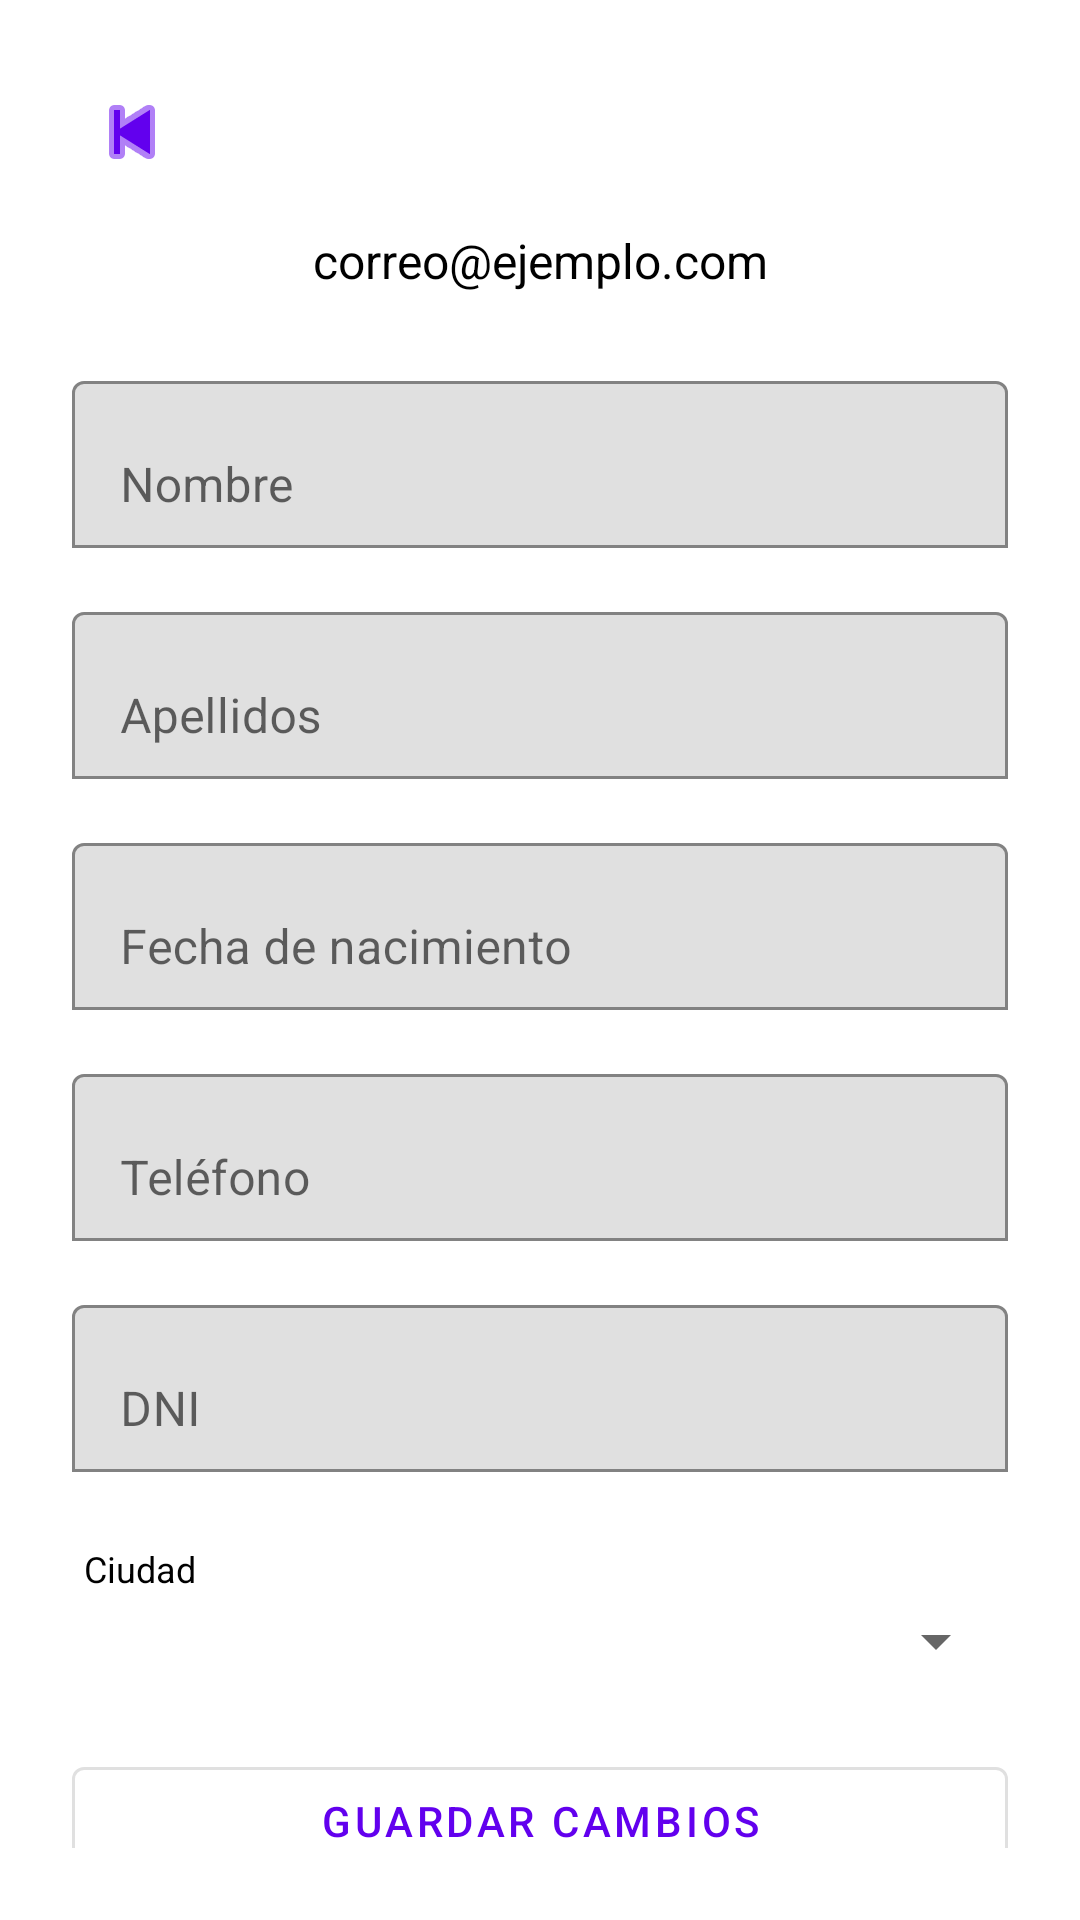

Layout XML and referenced resources for this Android screen:
<!-- AndroidManifest.xml: application theme Theme.GymApp -->
<!-- res/layout/activity_usuario.xml -->
<?xml version="1.0" encoding="utf-8"?>
<androidx.core.widget.NestedScrollView
    xmlns:android="http://schemas.android.com/apk/res/android"
    xmlns:app="http://schemas.android.com/apk/res-auto"
    android:layout_width="match_parent"
    android:layout_height="match_parent"
    android:padding="24dp"
    android:background="?android:colorBackground">

    <LinearLayout
        android:layout_width="match_parent"
        android:layout_height="wrap_content"
        android:orientation="vertical"
        android:gravity="center_horizontal">

        
        <ImageButton
            android:id="@+id/btnVolver"
            android:layout_width="40dp"
            android:layout_height="40dp"
            android:layout_gravity="start"
            android:background="?attr/selectableItemBackgroundBorderless"
            android:src="@android:drawable/ic_media_previous"
            app:tint="?attr/colorPrimary"
            android:contentDescription="@string/desc_volver"/>

        
        <TextView
            android:id="@+id/tvCorreo"
            android:layout_width="match_parent"
            android:layout_height="wrap_content"
            android:text="@string/correo_ejemplo"
            android:textSize="16sp"
            android:textColor="?android:textColorPrimary"
            android:gravity="center_horizontal"
            android:layout_marginBottom="24dp"
            android:layout_marginTop="12dp"/>

        
        <com.google.android.material.textfield.TextInputLayout
            android:layout_width="match_parent"
            android:layout_height="wrap_content"
            android:hint="@string/hint_nombre"
            app:boxBackgroundMode="outline"
            app:boxStrokeColor="?attr/colorPrimary"
            android:layout_marginBottom="16dp">

            <com.google.android.material.textfield.TextInputEditText
                android:id="@+id/etNombre"
                android:layout_width="match_parent"
                android:layout_height="wrap_content"
                android:inputType="textCapWords|textPersonName|textMultiLine"
                android:digits="abcdefghijklmnopqrstuvwxyzABCDEFGHIJKLMNOPQRSTUVWXYZáéíóúÁÉÍÓÚñÑ "
                android:importantForAutofill="no"/>
        </com.google.android.material.textfield.TextInputLayout>

        
        <com.google.android.material.textfield.TextInputLayout
            android:layout_width="match_parent"
            android:layout_height="wrap_content"
            android:hint="@string/hint_apellidos"
            app:boxBackgroundMode="outline"
            app:boxStrokeColor="?attr/colorPrimary"
            android:layout_marginBottom="16dp">

            <com.google.android.material.textfield.TextInputEditText
                android:id="@+id/etApellidos"
                android:layout_width="match_parent"
                android:layout_height="wrap_content"
                android:inputType="textCapWords|textPersonName|textMultiLine"
                android:digits="abcdefghijklmnopqrstuvwxyzABCDEFGHIJKLMNOPQRSTUVWXYZáéíóúÁÉÍÓÚñÑ "
                android:importantForAutofill="no"/>
        </com.google.android.material.textfield.TextInputLayout>

        
        <com.google.android.material.textfield.TextInputLayout
            android:layout_width="match_parent"
            android:layout_height="wrap_content"
            android:hint="@string/hint_fecha_nacimiento"
            app:boxBackgroundMode="outline"
            app:boxStrokeColor="?attr/colorPrimary"
            android:layout_marginBottom="16dp">

            <com.google.android.material.textfield.TextInputEditText
                android:id="@+id/etFechaNacimiento"
                android:layout_width="match_parent"
                android:layout_height="wrap_content"
                android:inputType="date"
                android:importantForAutofill="no"/>
        </com.google.android.material.textfield.TextInputLayout>

        
        <com.google.android.material.textfield.TextInputLayout
            android:layout_width="match_parent"
            android:layout_height="wrap_content"
            android:hint="@string/hint_telefono"
            app:boxBackgroundMode="outline"
            app:boxStrokeColor="?attr/colorPrimary"
            android:layout_marginBottom="16dp">

            <com.google.android.material.textfield.TextInputEditText
                android:id="@+id/etTelefono"
                android:layout_width="match_parent"
                android:layout_height="wrap_content"
                android:inputType="phone"
                android:digits="0123456789"
                android:importantForAutofill="no"/>
        </com.google.android.material.textfield.TextInputLayout>

        
        <com.google.android.material.textfield.TextInputLayout
            android:layout_width="match_parent"
            android:layout_height="wrap_content"
            android:hint="@string/hint_dni"
            app:boxBackgroundMode="outline"
            app:boxStrokeColor="?attr/colorPrimary"
            android:layout_marginBottom="24dp">

            <com.google.android.material.textfield.TextInputEditText
                android:id="@+id/etDNI"
                android:layout_width="match_parent"
                android:layout_height="wrap_content"
                android:inputType="text"
                android:digits="0123456789ABCDEFGHIJKLMNOPQRSTUVWXYZ"
                android:importantForAutofill="no"/>
        </com.google.android.material.textfield.TextInputLayout>

        
        <TextView
            android:layout_width="match_parent"
            android:layout_height="wrap_content"
            android:text="@string/hint_ciudad"
            android:textColor="?attr/colorOnSurface"
            android:textSize="12sp"
            android:paddingStart="4dp"
            android:paddingBottom="4dp"/>

        <Spinner
            android:id="@+id/spinnerCiudad"
            android:layout_width="match_parent"
            android:layout_height="wrap_content"
            android:spinnerMode="dropdown"
            android:padding="12dp"
            android:layout_marginBottom="24dp"/>

        
        <com.google.android.material.button.MaterialButton
            android:id="@+id/btnGuardarDatos"
            android:layout_width="match_parent"
            android:layout_height="wrap_content"
            android:text="@string/btn_guardar_cambios"
            style="@style/Widget.MaterialComponents.Button.OutlinedButton"
            android:layout_marginBottom="16dp"/>

        
        <com.google.android.material.button.MaterialButton
            android:id="@+id/btnCambiarContrasena"
            android:layout_width="match_parent"
            android:layout_height="wrap_content"
            android:text="@string/btn_cambiar_contrasena"
            style="@style/Widget.MaterialComponents.Button.OutlinedButton"
            android:layout_marginBottom="16dp"/>

        
        <com.google.android.material.button.MaterialButton
            android:id="@+id/btnDarseBaja"
            android:layout_width="match_parent"
            android:layout_height="wrap_content"
            android:text="@string/btn_darse_baja"
            android:backgroundTint="#FF4444"
            android:textColor="@android:color/white"/>
    </LinearLayout>

</androidx.core.widget.NestedScrollView>
<!-- resources referenced by this layout -->
<resources>
  <string name="btn_cambiar_contrasena">Cambiar contraseña</string>
  <string name="btn_darse_baja">Darse de baja</string>
  <string name="btn_guardar_cambios">Guardar cambios</string>
  <string name="correo_ejemplo">correo@ejemplo.com</string>
  <string name="desc_volver">Volver atrás</string>
  <string name="hint_apellidos">Apellidos</string>
  <string name="hint_ciudad">Ciudad</string>
  <string name="hint_dni">DNI</string>
  <string name="hint_fecha_nacimiento">Fecha de nacimiento</string>
  <string name="hint_nombre">Nombre</string>
  <string name="hint_telefono">Teléfono</string>
  <style name="Theme.GymApp" parent="Theme.MaterialComponents.DayNight.NoActionBar">
  
          
          <item name="colorPrimary">@color/purple_500</item>
          <item name="colorPrimaryVariant">@color/purple_700</item>
          <item name="colorSecondary">@color/teal_200</item>
  
          
          <item name="android:colorBackground">@color/background</item>
          <item name="android:textColorPrimary">@color/text_primary</item>
          <item name="colorOnPrimary">@color/white</item>
  
      </style>z
  <color name="purple_500">#6200EE</color>
  <color name="purple_700">#3700B3</color>
  <color name="teal_200">#03FFE6</color>
  <color name="background">#FFFFFF</color>
  <color name="text_primary">#000000</color>
  <color name="white">#FFFFFF</color>
</resources>
